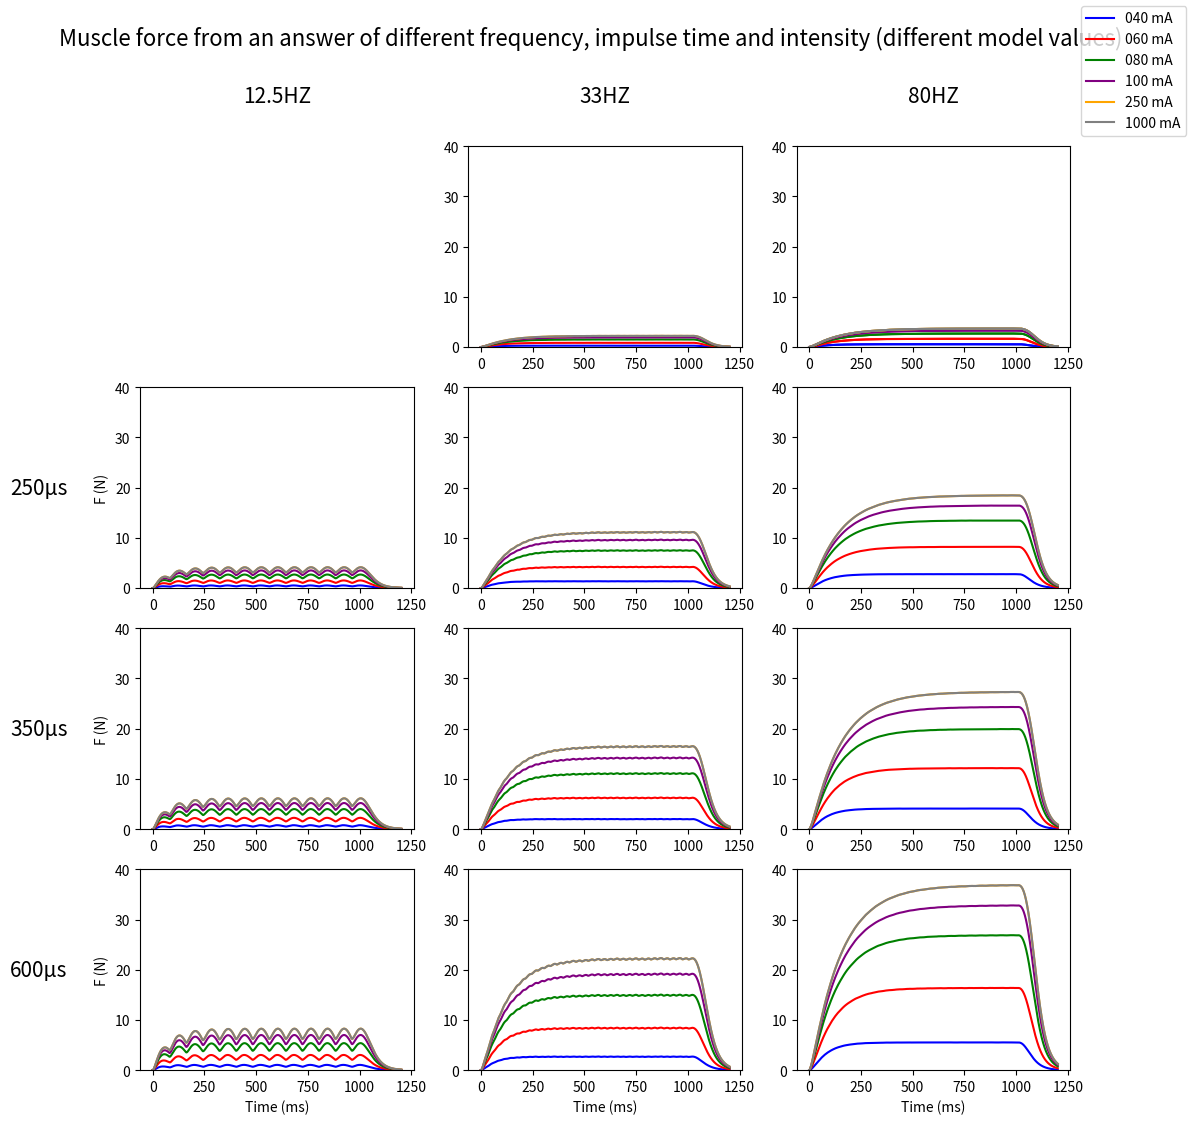

The matplotlib source for this figure:
import numpy as np  # Import numpy for mathematical purpose
import matplotlib.pyplot as plt  # Import matplotlib for graphics


############################################
# Ding's Muscle Model 2007 with Levy Model #
############################################

# Real values / Known values :
Tauc = 20  # (ms) Time constant controlling the rise and decay of CN for quadriceps. '''Value from Ben Hmed experimentation''' [4]

# Arbitrary values / Different for each person / From Ding's article :
A = 3.009  # (N/ms) Scaling factor for the force and the shortening velocity of the muscle. Set to it's rested value, will change during experience time.
A_rest = 3.009  # (N/ms) Scaling factor for the force and the shortening velocity of the muscle when rested. '''Value from Ding's experimentation''' [1]
Alpha_A = -4.0 * 10 ** -7  # (s^-2) Coefficient for force-model parameter A in the fatigue model. '''Value from Ding's experimentation''' [1]
Alpha_Tau1 = 2.1 * 10 ** -5  # (N^-1) Coefficient for force-model parameter tc in the fatigue model. '''Value from Ding's experimentation''' [1]
Tau_fat = 127000  # (ms) Time constant controlling the recovery of the three force-model parameters (A,R0,tc) during fatigue. '''Value from Ding's experimentation''' [1]
TauKm = 127000  # (ms) Time constant controlling the recovery of K1m during fatigue. '''Value from Ding's experimentation''' [1]
Alpha_Km = 1.9 * 10 ** -8  # (s^-1*N^-1) Coefficient for K1m and K2m in the fatigue model. '''Value from Ding's experimentation''' [1]
CN = 0  # (-) Representation of Ca2+-troponin complex
F = 0  # (N) Instantaneous force

# Stimulation parameters :
stim_index = -1  # Stimulation index used in the x_dot function
frequency = 12.5  # (Hz) Stimulation frequency
rest_time = 1000  # (ms) Time without electrical stimulation on the muscle
active_time = 1000  # (ms) Time with electrical stimulation on the muscle
starting_time = 0  # (ms) Time when the first train of electrical stimulation start on the muscle

# Simulation parameters :
final_time = 1200  # Stop at x milliseconds
dt = 1  # Integration step in milliseconds

# Arbitrary values from 2007 model [2], subject n°4
a_scale = 0.492  # (-) A's scaling factor. '''Value from Ding's experimentation''' [2]
pd = 0.250  # (ms) pd is the stimulation pulse duration. '''Value from Ding's experimentation''' [2]
pd0 = 0.131405  # (ms) pd0 is the offset for stimulation pulse duration characterizing how sensitive the muscle is to the stimulation intensity. '''Value from Ding's experimentation''' [2]
pdt = 0.194138  # (ms) pdt is the time constant controlling the steepness of the A-pd relationship. '''Value from Ding's experimentation''' [2]

# Arbitrary values from Levy model [3]
Tau1 = 34.48  # (ms) Time constant of force decline at the absence of strongly bound cross-bridges. Set to it's rested value, will change during experience time. '''Value from Ben Hmed experimentation''' [4]
Tau1_rest = 34.48  # (ms) Time constant of force decline at the absence of strongly bound cross-bridges when rested. '''Value from Ben Hmed experimentation''' [4]
Tau2= 186.17  # (ms) Time constant of force decline due to the extra friction between actin and myosin resulting from the presence of cross-bridges. '''Value from Ben Hmed experimentation''' [4]
Km = 0.90  # (-) Sensitivity of strongly bound cross-bridges to CN. Set to it's rested value, will change during experience time. '''Value from Ben Hmed experimentation''' [4]
Km_rest = 0.90  # (-) Sensitivity of strongly bound cross-bridges to CN when rested. '''Value from Ben Hmed experimentation''' [4]
R0 = 1.94  # (-) Mathematical term characterizing the magnitude of enhancement in CN from the following stimuli. When fatigue included : R0 = Km + 1.04. '''Value from Ben Hmed experimentation''' [4]
ar = 0.586  # (-) Translation of axis coordinates. '''Value from Ben Hmed experimentation''' [4]
bs = 0.026  # (-) Fiber muscle recruitment constant identification. '''Value from Ben Hmed experimentation''' [4]
Is = 63.1  # (mA) Muscle saturation intensity. '''Value from Ben Hmed experimentation''' [4]
cr = 0.833  # (-) Translation of axis coordinates. '''Value from Ben Hmed experimentation''' [4]


# Values of Tau1, Tau2, Km, a_scale, pd0, pdt from Ding's subjects in the 2007 article[2]
def ding_subject_parameters(number):
    Tau1 = [53.645, 22.154, 51.684, 60.601, 28.163, 54.41, 76.472, 39.516, 19.62, 34.622]
    Tau1_avg = 44.099
    Tau2 = [1, 38.559, 1, 1, 1, 30.549, 1, 62.981, 12.462, 35.668]
    Tau2_avg = 18.522
    Km = [0.159, 0.028, 0.109, 0.137, 0.189, 0.14, 0.546, 0.177, 0.092, 0.227]
    Km_avg = 0.180
    a_scale = [0.421, 0.653, 1.034, 0.492, 1.359, 0.879, 0.200, 0.416, 0.620, 0.847]
    a_scale_avg = 0.692
    pd0 = [118.357, 106.078, 76.986, 131.405, 96.285, 91.753, 60.963, 67.877, 47.752, 71.601]
    pd0_avg = 86.906
    pdt = [89.827, 35.131, 355.973, 194.138, 184.054, 89.569, 64.378, 88.884, 162.760, 119.699]
    pdt_avg = 138.441

    if number == 'average':
        Tau1 = Tau1_avg
        Tau2 = Tau2_avg
        Km = Km_avg
        a_scale = a_scale_avg
        pd0 = pd0_avg*10**-3
        pdt = pdt_avg*10**-3

    elif isinstance(number, str):
        print('only string average is available')
        return np.nan, np.nan, np.nan, np.nan, np.nan, np.nan

    else:
        x = [len(Tau1), len(Tau2), len(Km), len(a_scale), len(pd0), len(pdt)]
        t = number
        for i in range(len(x)):
            if t > x[i]:
                print('Subject n°', number, ' does not exist')
                return np.nan, np.nan, np.nan, np.nan, np.nan, np.nan
        if number-1 < 0:
            print('Subject n°', number, ' does not exist')
            return np.nan, np.nan, np.nan, np.nan, np.nan, np.nan
        else:
            Tau1 = Tau1[number-1]
            Tau2 = Tau2[number-1]
            Km = Km[number-1]
            a_scale = a_scale[number-1]
            pd0 = pd0[number-1]*10**-3
            pdt = pdt[number-1]*10**-3

    print('Values for subject n°', number, 'are ', 'Tau1:', Tau1, 'Tau2:', Tau2, 'Km:', Km, 'a_scale:', a_scale, 'pd0:', pd0, 'pdt:', pdt)
    return Tau1, Tau2, Km, a_scale, pd0, pdt


# Euler integration method
def euler(dt, x, dot_fun, u, impulse_time, intensity, t):
    return x + dot_fun(x, u, impulse_time, intensity, t) * dt


# x_dot function
def x_dot(x, u, impulse_time, intensity, t):
    # Initialization
    CN = x[0]
    F = x[1]
    A = x[2]
    Tau1 = x[3]
    Km = x[4]
    var_sum = 0
    global stim_index

    # See if t equals an activation time u (round up to prevent flot issues)
    if round(t, 5) in u:
        stim_index += 1

    Lambda_I = ar*(np.tanh(bs * (intensity[stim_index] - Is)) + cr) # new equation to include intensity [3]

    if Lambda_I < 0 :
        Lambda_I = 0

    if stim_index < 0:
        A = a_scale * (1 - np.exp(-(0 - pd0) / pdt))  # new equation to include impulse time [2]
    else:
        A = a_scale * (1 - np.exp(-(impulse_time[stim_index] - pd0) / pdt))  # new equation to include impulse time [2]

    Adot = np.array([-(A - A_rest) / Tau_fat + Alpha_A * F])  # Eq(5)
    Tau1dot = np.array([-(Tau1 - Tau1_rest) / Tau_fat + Alpha_Tau1 * F])  # Eq(9)
    R0 = Km + 1.04  # Simplification [1]
    Kmdot = np.array([-(Km - Km_rest) / Tau_fat + Alpha_Km * F])  # Eq(11)

    # Variables calculation for equation 1 of the force model
    if stim_index < 0:
        var_sum = 0
    elif stim_index == 0:
        Ri = 1 + (R0 - 1) * np.exp(-((u[stim_index+1] - u[stim_index]) / Tauc))
        var_sum += Lambda_I * Ri * np.exp(-(t - (u[stim_index])) / Tauc)

    else:
        Ri = 1 + (R0 - 1) * np.exp(-((u[stim_index] - u[stim_index - 1]) / Tauc))
        var_sum += Lambda_I * Ri * np.exp(-(t - (u[stim_index])) / Tauc)

    CNdot = np.array([(1 / Tauc) * var_sum - (CN / Tauc)])  # Eq(1)
    Fdot = np.array([A * (CN / (Km + CN)) - (F / (Tau1 + Tau2 * (CN / (Km + CN))))])  # Eq(2)

    return np.concatenate((CNdot, Fdot, Adot, Tau1dot, Kmdot), axis=0)


# Now assuming some initial values, we can perform the integration up to a required final time
def perform_integration(final_time, dt, x_initial, x_dot_fun, u, impulse_time, intensity, integration_fun):
    time_vector = [0.]
    all_x = [x_initial]
    while time_vector[-1] <= final_time:  # As long as we did not get to the final time continue
        all_x.append(integration_fun(dt, x_initial, x_dot_fun, u, impulse_time, intensity, time_vector[-1]))  # Integrate
        x_initial = all_x[-1]  # The next x is the arrival state of the previous integration
        time_vector.append(time_vector[-1] + dt)  # The next time is dt later
    # Format the time vector and the x, so they are easier to use
    time_vector = np.array(time_vector)
    all_x = np.array(all_x).transpose()
    global stim_index
    stim_index = -1
    return time_vector, all_x


# Functional electrical stimulation train creation
def create_impulse(frequency, impulse_time, intensity, active_period, rest_period, starting_time, final_time):
    u = []
    t = starting_time
    dt = (1/frequency)*1000
    t_reset = 0

    while t <= final_time:
        if t_reset <= active_period:
            u.append(round(t))
        else:
            t += rest_period - 2 * dt
            t_reset = -dt
        t_reset += dt
        t += dt

    impulse_time = [impulse_time] * (len(u))
    impulse_time = np.array(impulse_time)
    intensity = [intensity] * (len(u))
    intensity = np.array(intensity)

    return u, impulse_time, intensity


x_initial = np.array([CN, F, A, Tau1, Km])  # Initial state of CN, F, A, Tau1, Km

frequency = [12.5, 33, 80]
impulse_time = [0.150, 0.250, 0.350, 0.600]
intensity = [40, 60, 80, 100, 250, 1000]
color = ['blue', 'red', 'green', 'purple', 'orange', 'grey']

fig = plt.figure(figsize=(12, 12))  # Set figure
fig.suptitle('Muscle force from an answer of different frequency, impulse time and intensity (different model values)', fontsize=16)  # Set figure's title

ax0bis = plt.subplot(4, 3, 1)  # subplot position
ax0 = plt.subplot(4, 3, 2)  # subplot position
ax1 = plt.subplot(4, 3, 3)  # subplot position
ax2 = plt.subplot(4, 3, 4)  # subplot position
ax3 = plt.subplot(4, 3, 5)  # subplot position
ax4 = plt.subplot(4, 3, 6)  # subplot position
ax5 = plt.subplot(4, 3, 7)  # subplot position
ax6 = plt.subplot(4, 3, 8)  # subplot position
ax7 = plt.subplot(4, 3, 9)  # subplot position
ax8 = plt.subplot(4, 3, 10)  # subplot position
ax9 = plt.subplot(4, 3, 11)  # subplot position
ax10 = plt.subplot(4, 3, 12)  # subplot position

ax0bis.set_xlim([0, 1200])  # subplot y-axis bound
ax0bis.set_ylim([0, 40])  # subplot y-axis bound
ax0bis.text(600, 50, '12.5HZ', fontsize=15, verticalalignment='center', horizontalalignment='center',)
ax0bis.axis('off')
ax0bis.set_ylabel('F (N)')  # subplot y label
ax0.text(600, 50, '33HZ', fontsize=15, verticalalignment='center', horizontalalignment='center',)
ax0.set_ylim([0, 40])  # subplot y-axis bound
ax1.text(600, 50, '80HZ', fontsize=15, verticalalignment='center', horizontalalignment='center',)
ax1.set_ylim([0, 40])  # subplot y-axis bound
ax2.set_ylabel('F (N)')  # subplot y label
ax2.text(-550, 20, '250µs', fontsize=15, verticalalignment='center', horizontalalignment='center',)
ax2.set_ylim([0, 40])  # subplot y-axis bound
ax3.set_ylim([0, 40])  # subplot y-axis bound
ax4.set_ylim([0, 40])  # subplot y-axis bound
ax5.set_ylabel('F (N)')  # subplot y label
ax5.text(-550, 20, '350µs', fontsize=15, verticalalignment='center', horizontalalignment='center',)
ax5.set_ylim([0, 40])  # subplot y-axis bound
ax6.set_ylim([0, 40])  # subplot y-axis bound
ax7.set_ylim([0, 40])  # subplot y-axis bound
ax8.set_ylabel('F (N)')  # subplot y label
ax8.text(-550, 20, '600µs', fontsize=15, verticalalignment='center', horizontalalignment='center',)
ax8.set_xlabel('Time (ms)')  # subplot x label
ax8.set_ylim([0, 40])  # subplot y-axis bound
ax9.set_xlabel('Time (ms)')  # subplot x label
ax9.set_ylim([0, 40])  # subplot y-axis bound
ax10.set_xlabel('Time (ms)')  # subplot x label
ax10.set_ylim([0, 40])  # subplot y-axis bound

for i in range(len(intensity)):

    u0, impulse_time0, intensity0 = create_impulse(33, 0.150, intensity[i], 1000, 1000, 0, 1500)
    time_vector_euler0, all_x_euler0 = perform_integration(final_time, dt, x_initial, x_dot, u0, impulse_time0, intensity0, euler)
    ax0.plot(time_vector_euler0, all_x_euler0[1, :], color[i], label = '{:03d} mA'.format(intensity[i]))

    u1, impulse_time1, intensity1 = create_impulse(80, 0.150, intensity[i], 1000, 1000, 0, 1500)
    time_vector_euler1, all_x_euler1 = perform_integration(final_time, dt, x_initial, x_dot, u1, impulse_time1, intensity1, euler)
    ax1.plot(time_vector_euler1, all_x_euler1[1, :], color[i], label='{:03d} mA'.format(intensity[i]))

    u1, impulse_time1, intensity1 = create_impulse(80, 0.150, intensity[i], 1000, 1000, 0, 1500)
    time_vector_euler1, all_x_euler1 = perform_integration(final_time, dt, x_initial, x_dot, u1, impulse_time1, intensity1, euler)
    ax1.plot(time_vector_euler1, all_x_euler1[1, :], color[i], label='{:03d} mA'.format(intensity[i]))

    u2, impulse_time2, intensity2 = create_impulse(12.5, 0.250, intensity[i], 1000, 1000, 0, 1500)
    time_vector_euler2, all_x_euler2 = perform_integration(final_time, dt, x_initial, x_dot, u2, impulse_time2, intensity2, euler)
    ax2.plot(time_vector_euler2, all_x_euler2[1, :], color[i], label='{:03d} mA'.format(intensity[i]))

    u3, impulse_time3, intensity3 = create_impulse(33, 0.250, intensity[i], 1000, 1000, 0, 1500)
    time_vector_euler3, all_x_euler3 = perform_integration(final_time, dt, x_initial, x_dot, u3, impulse_time3, intensity3, euler)
    ax3.plot(time_vector_euler3, all_x_euler3[1, :], color[i], label='{:03d} mA'.format(intensity[i]))

    u4, impulse_time4, intensity4 = create_impulse(80, 0.250, intensity[i], 1000, 1000, 0, 1500)
    time_vector_euler4, all_x_euler4 = perform_integration(final_time, dt, x_initial, x_dot, u4, impulse_time4, intensity4, euler)
    ax4.plot(time_vector_euler4, all_x_euler4[1, :], color[i], label='{:03d} mA'.format(intensity[i]))

    u5, impulse_time5, intensity5 = create_impulse(12.5, 0.350, intensity[i], 1000, 1000, 0, 1500)
    time_vector_euler5, all_x_euler5 = perform_integration(final_time, dt, x_initial, x_dot, u5, impulse_time5, intensity5, euler)
    ax5.plot(time_vector_euler5, all_x_euler5[1, :], color[i], label='{:03d} mA'.format(intensity[i]))

    u6, impulse_time6, intensity6 = create_impulse(33, 0.350, intensity[i], 1000, 1000, 0, 1500)
    time_vector_euler6, all_x_euler6 = perform_integration(final_time, dt, x_initial, x_dot, u6, impulse_time6, intensity6, euler)
    ax6.plot(time_vector_euler6, all_x_euler6[1, :], color[i], label='{:03d} mA'.format(intensity[i]))

    u7, impulse_time7, intensity7 = create_impulse(80, 0.350, intensity[i], 1000, 1000, 0, 1500)
    time_vector_euler7, all_x_euler7 = perform_integration(final_time, dt, x_initial, x_dot, u7, impulse_time7, intensity7, euler)
    ax7.plot(time_vector_euler7, all_x_euler7[1, :], color[i], label='{:03d} mA'.format(intensity[i]))

    u8, impulse_time8, intensity8 = create_impulse(12.5, 0.600, intensity[i], 1000, 1000, 0, 1500)
    time_vector_euler8, all_x_euler8 = perform_integration(final_time, dt, x_initial, x_dot, u8, impulse_time8, intensity8, euler)
    ax8.plot(time_vector_euler8, all_x_euler8[1, :], color[i], label='{:03d} mA'.format(intensity[i]))

    u9, impulse_time9, intensity9 = create_impulse(33, 0.600, intensity[i], 1000, 1000, 0, 1500)
    time_vector_euler9, all_x_euler9 = perform_integration(final_time, dt, x_initial, x_dot, u9, impulse_time9, intensity9, euler)
    ax9.plot(time_vector_euler9, all_x_euler9[1, :], color[i], label='{:03d} mA'.format(intensity[i]))

    u10, impulse_time10, intensity10 = create_impulse(80, 0.600, intensity[i], 1000, 1000, 0, 1500)
    time_vector_euler10, all_x_euler10 = perform_integration(final_time, dt, x_initial, x_dot, u10, impulse_time10, intensity10, euler)
    ax10.plot(time_vector_euler10, all_x_euler10[1, :], color[i], label='{:03d} mA'.format(intensity[i]))

handles, labels = ax0.get_legend_handles_labels()
fig.legend(handles, labels, loc='upper right')
axes = [ax0, ax1, ax2, ax3, ax4, ax5, ax6, ax7, ax8, ax9, ax10]
# plt.tight_layout()  # spacing the subplot
plt.show()  # show figure


''' References :
[1] Ding and al. 2003 : Mathematical models for fatigue minimization during functional electrical stimulation
[2] Ding and al. 2007 : Mathematical model that predicts the force-intensity and force-frequency relationships after spinal cord injuries
[3] Levy and al. 1990 : Recruitment, force and fatigue characteristics of quadriceps muscles of paraplegics isometrically activated by surface functional electrical stimulation
[4] Ben Hmed and al. 2019 : Analyse et contrôle de la force musculaire par électrostimulation 
'''